Photos from the image-classification dataset "Database" in the GitHub repository pedroelias520/Convolutional_Neural_Network. Its 2 classes are: cachorros, gatos.

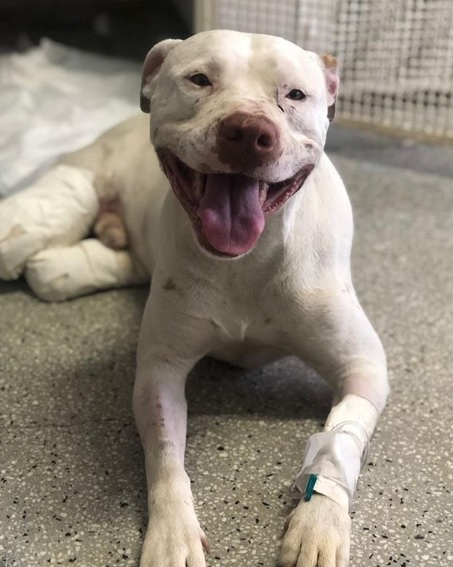
Label: cachorros

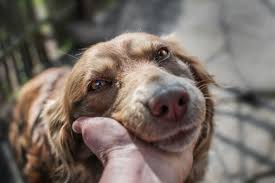
Label: cachorros

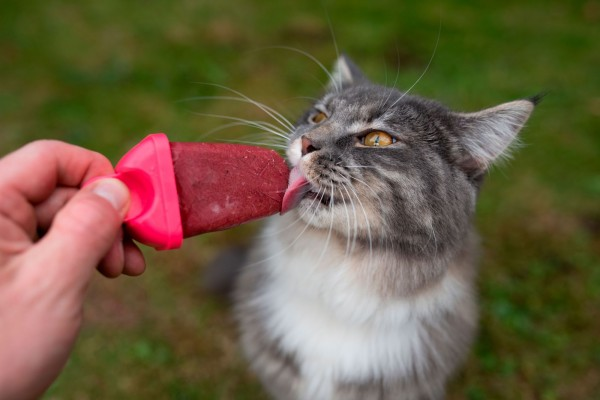
Label: gatos

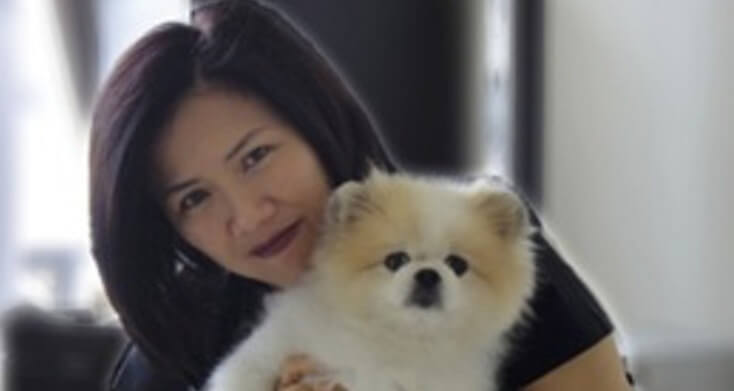
Label: cachorros

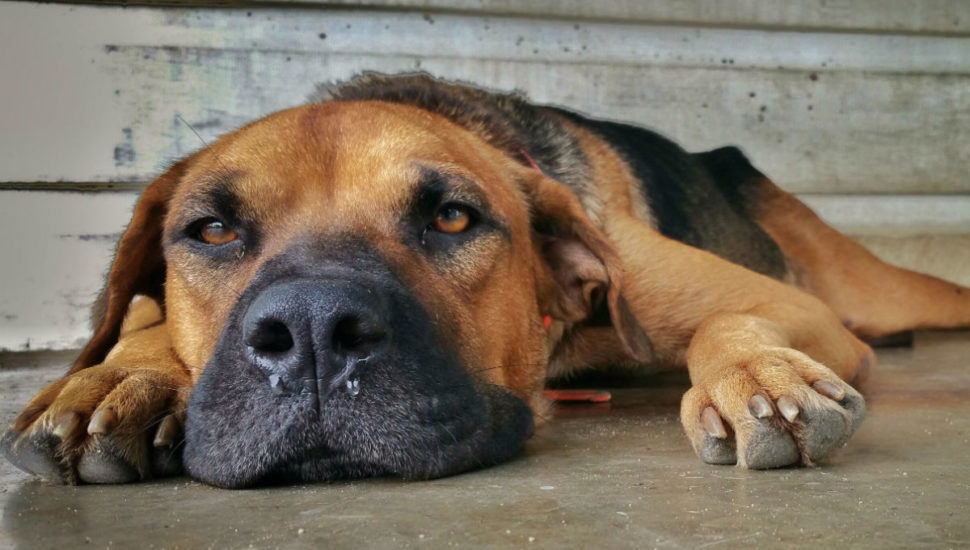
Label: cachorros

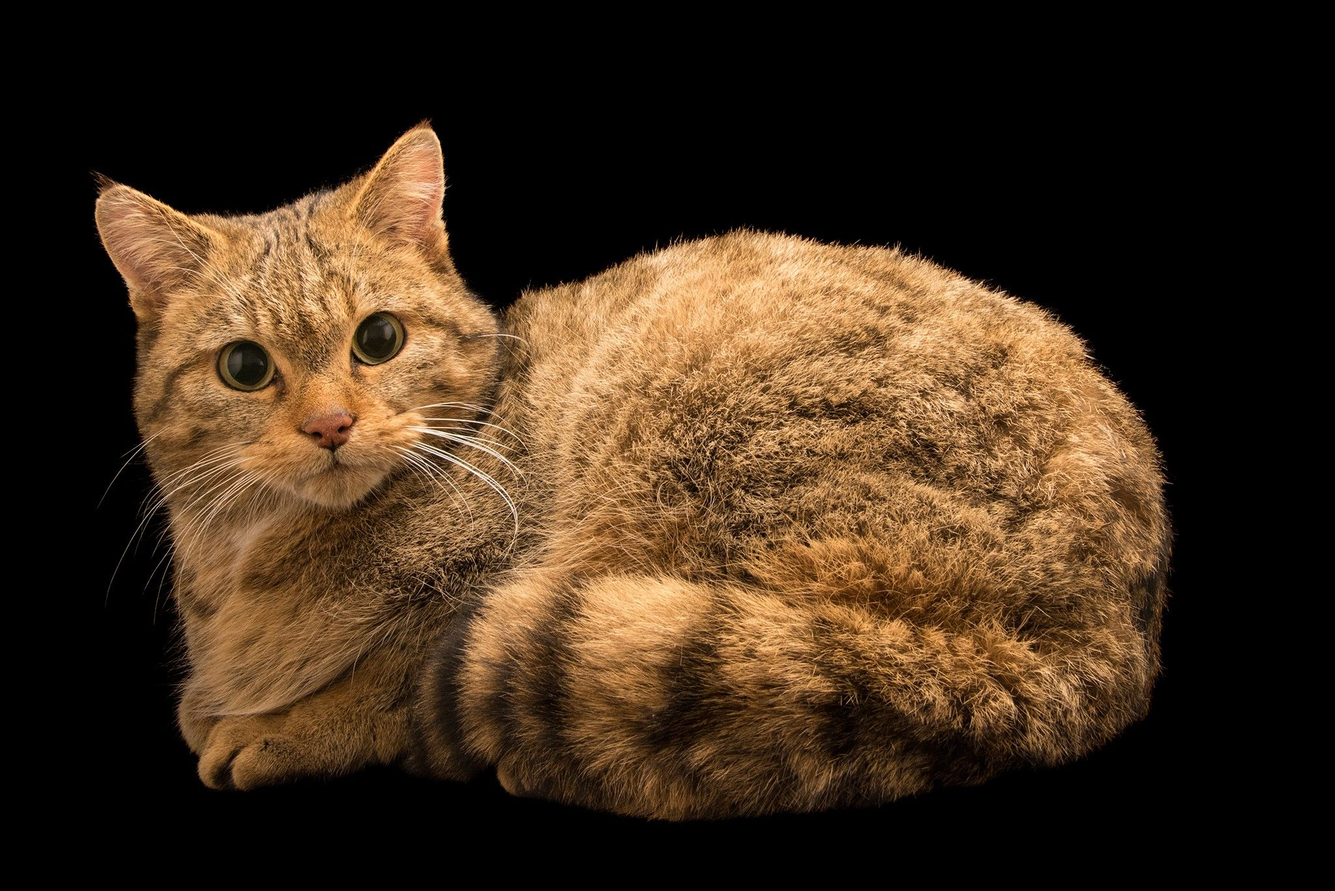
Label: gatos
